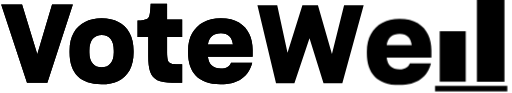
t = 0.00 s
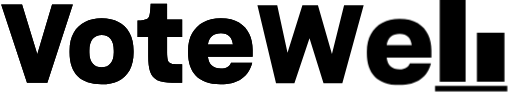
t = 0.58 s
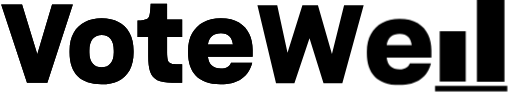
t = 1.17 s
t = 1.63 s: frame unchanged from t = 1.17 s, image omitted
t = 2.54 s: frame unchanged from t = 1.17 s, image omitted
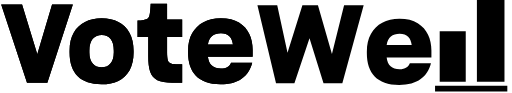
t = 3.00 s

The animated SVG that drew these frames (rendered in a browser with its animation timeline set to each time). Animation: 4 CSS @keyframes rules; one cycle of 3.00 s.

<svg viewBox="0 0 137 25" version="1.1" xmlns="http://www.w3.org/2000/svg" xmlns:xlink="http://www.w3.org/1999/xlink" id="el_V5_VQTwk4"><style>@-webkit-keyframes kf_el_gQJZWSKcov_an_GjhtDQkkc{0%{-webkit-transform: translate(131.58872985839844px, 22.00000000000003px) scale(1, 1) translate(-131.58872985839844px, -22.00000000000003px);transform: translate(131.58872985839844px, 22.00000000000003px) scale(1, 1) translate(-131.58872985839844px, -22.00000000000003px);}16.67%{-webkit-transform: translate(131.58872985839844px, 22.00000000000003px) scale(1, 0.6) translate(-131.58872985839844px, -22.00000000000003px);transform: translate(131.58872985839844px, 22.00000000000003px) scale(1, 0.6) translate(-131.58872985839844px, -22.00000000000003px);}27.78%{-webkit-transform: translate(131.58872985839844px, 22.00000000000003px) scale(1, 0.6) translate(-131.58872985839844px, -22.00000000000003px);transform: translate(131.58872985839844px, 22.00000000000003px) scale(1, 0.6) translate(-131.58872985839844px, -22.00000000000003px);}38.89%{-webkit-transform: translate(131.58872985839844px, 22.00000000000003px) scale(1, 1) translate(-131.58872985839844px, -22.00000000000003px);transform: translate(131.58872985839844px, 22.00000000000003px) scale(1, 1) translate(-131.58872985839844px, -22.00000000000003px);}100%{-webkit-transform: translate(131.58872985839844px, 22.00000000000003px) scale(1, 1) translate(-131.58872985839844px, -22.00000000000003px);transform: translate(131.58872985839844px, 22.00000000000003px) scale(1, 1) translate(-131.58872985839844px, -22.00000000000003px);}}@keyframes kf_el_gQJZWSKcov_an_GjhtDQkkc{0%{-webkit-transform: translate(131.58872985839844px, 22.00000000000003px) scale(1, 1) translate(-131.58872985839844px, -22.00000000000003px);transform: translate(131.58872985839844px, 22.00000000000003px) scale(1, 1) translate(-131.58872985839844px, -22.00000000000003px);}16.67%{-webkit-transform: translate(131.58872985839844px, 22.00000000000003px) scale(1, 0.6) translate(-131.58872985839844px, -22.00000000000003px);transform: translate(131.58872985839844px, 22.00000000000003px) scale(1, 0.6) translate(-131.58872985839844px, -22.00000000000003px);}27.78%{-webkit-transform: translate(131.58872985839844px, 22.00000000000003px) scale(1, 0.6) translate(-131.58872985839844px, -22.00000000000003px);transform: translate(131.58872985839844px, 22.00000000000003px) scale(1, 0.6) translate(-131.58872985839844px, -22.00000000000003px);}38.89%{-webkit-transform: translate(131.58872985839844px, 22.00000000000003px) scale(1, 1) translate(-131.58872985839844px, -22.00000000000003px);transform: translate(131.58872985839844px, 22.00000000000003px) scale(1, 1) translate(-131.58872985839844px, -22.00000000000003px);}100%{-webkit-transform: translate(131.58872985839844px, 22.00000000000003px) scale(1, 1) translate(-131.58872985839844px, -22.00000000000003px);transform: translate(131.58872985839844px, 22.00000000000003px) scale(1, 1) translate(-131.58872985839844px, -22.00000000000003px);}}@-webkit-keyframes kf_el_HpKn7H6iRR_an_Re9fl_m3W{0%{-webkit-transform: translate(121.38233947753906px, 22px) scale(1, 0.8) translate(-121.38233947753906px, -22px);transform: translate(121.38233947753906px, 22px) scale(1, 0.8) translate(-121.38233947753906px, -22px);}16.67%{-webkit-transform: translate(121.38233947753906px, 22px) scale(1, 1.5) translate(-121.38233947753906px, -22px);transform: translate(121.38233947753906px, 22px) scale(1, 1.5) translate(-121.38233947753906px, -22px);}27.78%{-webkit-transform: translate(121.38233947753906px, 22px) scale(1, 1.5) translate(-121.38233947753906px, -22px);transform: translate(121.38233947753906px, 22px) scale(1, 1.5) translate(-121.38233947753906px, -22px);}38.89%{-webkit-transform: translate(121.38233947753906px, 22px) scale(1, 0.8) translate(-121.38233947753906px, -22px);transform: translate(121.38233947753906px, 22px) scale(1, 0.8) translate(-121.38233947753906px, -22px);}100%{-webkit-transform: translate(121.38233947753906px, 22px) scale(1, 0.8) translate(-121.38233947753906px, -22px);transform: translate(121.38233947753906px, 22px) scale(1, 0.8) translate(-121.38233947753906px, -22px);}}@keyframes kf_el_HpKn7H6iRR_an_Re9fl_m3W{0%{-webkit-transform: translate(121.38233947753906px, 22px) scale(1, 0.8) translate(-121.38233947753906px, -22px);transform: translate(121.38233947753906px, 22px) scale(1, 0.8) translate(-121.38233947753906px, -22px);}16.67%{-webkit-transform: translate(121.38233947753906px, 22px) scale(1, 1.5) translate(-121.38233947753906px, -22px);transform: translate(121.38233947753906px, 22px) scale(1, 1.5) translate(-121.38233947753906px, -22px);}27.78%{-webkit-transform: translate(121.38233947753906px, 22px) scale(1, 1.5) translate(-121.38233947753906px, -22px);transform: translate(121.38233947753906px, 22px) scale(1, 1.5) translate(-121.38233947753906px, -22px);}38.89%{-webkit-transform: translate(121.38233947753906px, 22px) scale(1, 0.8) translate(-121.38233947753906px, -22px);transform: translate(121.38233947753906px, 22px) scale(1, 0.8) translate(-121.38233947753906px, -22px);}100%{-webkit-transform: translate(121.38233947753906px, 22px) scale(1, 0.8) translate(-121.38233947753906px, -22px);transform: translate(121.38233947753906px, 22px) scale(1, 0.8) translate(-121.38233947753906px, -22px);}}#el_V5_VQTwk4 *{-webkit-animation-duration: 3s;animation-duration: 3s;-webkit-animation-iteration-count: 1;animation-iteration-count: 1;-webkit-animation-timing-function: cubic-bezier(0, 0, 1, 1);animation-timing-function: cubic-bezier(0, 0, 1, 1);}#el_Z6UNq5xvQs{stroke: none;stroke-width: 1;fill: none;}#el_40vflNiEEX{fill: currentColor;}#el_HpKn7H6iRR_an_Re9fl_m3W{-webkit-transform: translate(121.38233947753906px, 22px) scale(1, 0.8) translate(-121.38233947753906px, -22px);transform: translate(121.38233947753906px, 22px) scale(1, 0.8) translate(-121.38233947753906px, -22px);-webkit-animation-fill-mode: backwards;animation-fill-mode: backwards;-webkit-animation-name: kf_el_HpKn7H6iRR_an_Re9fl_m3W;animation-name: kf_el_HpKn7H6iRR_an_Re9fl_m3W;-webkit-animation-timing-function: cubic-bezier(0.42, 0, 0.58, 1);animation-timing-function: cubic-bezier(0.42, 0, 0.58, 1);}#el_gQJZWSKcov_an_GjhtDQkkc{-webkit-animation-fill-mode: backwards;animation-fill-mode: backwards;-webkit-transform: translate(131.58872985839844px, 22.00000000000003px) scale(1, 1) translate(-131.58872985839844px, -22.00000000000003px);transform: translate(131.58872985839844px, 22.00000000000003px) scale(1, 1) translate(-131.58872985839844px, -22.00000000000003px);-webkit-animation-name: kf_el_gQJZWSKcov_an_GjhtDQkkc;animation-name: kf_el_gQJZWSKcov_an_GjhtDQkkc;-webkit-animation-timing-function: cubic-bezier(0.42, 0, 0.58, 1);animation-timing-function: cubic-bezier(0.42, 0, 0.58, 1);}</style>
    <title>Group 21</title>
    <desc>Created with Sketch.</desc>
    <g id="el_Z6UNq5xvQs" fill-rule="evenodd">
        <g id="el_40vflNiEEX" fill-rule="nonzero">
            <polygon id="el_DT3O8iL_QB" points="6.94213732 22.2236534 -1.26121336e-13 1.23419204 5.6184247 1.23419204 9.70722591 14.6124122 13.6783638 1.23419204 19.2673726 1.23419204 12.4134828 22.2236534"/>
            <path d="M27.0037375,4.89344262 C28.7392719,4.89344262 30.2100637,5.21545667 31.5043605,5.88875878 C34.092954,7.235363 35.5931617,9.81147541 35.5931617,13.617096 L35.5931617,14.1440281 C35.5931617,16.0175644 35.2401717,17.5983607 34.5341916,18.8571429 C33.0633998,21.4039813 30.4748062,22.6627635 26.9743217,22.6627635 C21.4147287,22.6627635 18.3848976,19.823185 18.3848976,14.1440281 L18.3848976,13.617096 C18.3848976,11.6850117 18.7673034,10.0749415 19.5026993,8.78688525 C20.9734911,6.21077283 23.6503322,4.89344262 27.0037375,4.89344262 Z M27.0331534,9.40163934 C25.0328765,9.40163934 23.7091639,10.7482436 23.7091639,13.617096 L23.7091639,14.0854801 C23.7091639,16.7201405 25.0328765,18.0667447 27.0037375,18.0667447 C28.9745986,18.0667447 30.2688953,16.7494145 30.2688953,14.0854801 L30.2688953,13.617096 C30.2688953,10.8360656 29.1216777,9.40163934 27.0331534,9.40163934 Z" id="el_Svg79TvmXJ"/>
            <path d="M48.6537929,22.2236534 L45.947536,22.2236534 C44.2120017,22.2236534 42.9177049,21.9894614 41.9763981,21.5503513 C40.1232004,20.6135831 39.5348837,18.6229508 39.5348837,15.0807963 L39.5348837,9.95784543 L36.6521318,9.95784543 L36.6521318,5.53747073 C37.328696,5.53747073 37.7405177,5.47892272 38.3288344,5.3618267 C39.4466362,5.21545667 39.8584579,4.7763466 40.0055371,3.31264637 C40.0937846,2.61007026 40.1526163,1.70257611 40.1820321,1 L44.5944075,1 L44.5944075,5.24473068 L48.6537929,5.24473068 L48.6537929,9.95784543 L44.5944075,9.95784543 L44.5944075,14.0269321 C44.5944075,14.9929742 44.682655,15.7248244 44.8003184,16.1932084 C45.1238926,17.1007026 45.8592885,17.2763466 47.565407,17.2763466 L48.6537929,17.2763466 L48.6537929,22.2236534 Z" id="el_orUOeR10SS"/>
            <path d="M59.0081672,4.89344262 C61.0084441,4.89344262 62.6557309,5.27400468 63.9206118,6.06440281 C66.4503738,7.64519906 67.5975914,10.2798595 67.5975914,13.382904 L67.5975914,15.2857143 L55.5665144,15.2857143 C55.8312569,17.3934426 56.9784745,18.4473068 59.0669989,18.4473068 C60.5672065,18.4473068 61.4202658,17.8032787 61.8026717,16.8372365 L67.479928,16.8372365 C66.5386213,20.4086651 63.9206118,22.6627635 58.9199197,22.6627635 C52.9779208,22.6627635 50.2422481,19.4133489 50.2422481,14.1440281 L50.2422481,13.64637 C50.2422481,11.8021077 50.5952381,10.2505855 51.330634,8.96252927 C52.8014258,6.32786885 55.4488511,4.89344262 59.0081672,4.89344262 Z M59.0669989,8.93325527 C57.0961379,8.93325527 55.9195044,9.89929742 55.5665144,11.9484778 L62.3027409,11.9484778 C62.0674142,10.0163934 61.0672757,8.93325527 59.0669989,8.93325527 Z" id="el_ftIydFYlmD"/>
            <polygon id="el_drX8GqIJYi" points="6.94213732 22.2236534 -1.26121336e-13 1.23419204 5.6184247 1.23419204 9.70722591 14.6124122 13.6783638 1.23419204 19.2673726 1.23419204 12.4134828 22.2236534"/>
            <path d="M27.0037375,4.89344262 C28.7392719,4.89344262 30.2100637,5.21545667 31.5043605,5.88875878 C34.092954,7.235363 35.5931617,9.81147541 35.5931617,13.617096 L35.5931617,14.1440281 C35.5931617,16.0175644 35.2401717,17.5983607 34.5341916,18.8571429 C33.0633998,21.4039813 30.4748062,22.6627635 26.9743217,22.6627635 C21.4147287,22.6627635 18.3848976,19.823185 18.3848976,14.1440281 L18.3848976,13.617096 C18.3848976,11.6850117 18.7673034,10.0749415 19.5026993,8.78688525 C20.9734911,6.21077283 23.6503322,4.89344262 27.0037375,4.89344262 Z M27.0331534,9.40163934 C25.0328765,9.40163934 23.7091639,10.7482436 23.7091639,13.617096 L23.7091639,14.0854801 C23.7091639,16.7201405 25.0328765,18.0667447 27.0037375,18.0667447 C28.9745986,18.0667447 30.2688953,16.7494145 30.2688953,14.0854801 L30.2688953,13.617096 C30.2688953,10.8360656 29.1216777,9.40163934 27.0331534,9.40163934 Z" id="el_fWmsjpx-ch"/>
            <path d="M48.6537929,22.2236534 L45.947536,22.2236534 C44.2120017,22.2236534 42.9177049,21.9894614 41.9763981,21.5503513 C40.1232004,20.6135831 39.5348837,18.6229508 39.5348837,15.0807963 L39.5348837,9.95784543 L36.6521318,9.95784543 L36.6521318,5.53747073 C37.328696,5.53747073 37.7405177,5.47892272 38.3288344,5.3618267 C39.4466362,5.21545667 39.8584579,4.7763466 40.0055371,3.31264637 C40.0937846,2.61007026 40.1526163,1.70257611 40.1820321,1 L44.5944075,1 L44.5944075,5.24473068 L48.6537929,5.24473068 L48.6537929,9.95784543 L44.5944075,9.95784543 L44.5944075,14.0269321 C44.5944075,14.9929742 44.682655,15.7248244 44.8003184,16.1932084 C45.1238926,17.1007026 45.8592885,17.2763466 47.565407,17.2763466 L48.6537929,17.2763466 L48.6537929,22.2236534 Z" id="el_Y3AdAP03oy"/>
            <path d="M59.0081672,4.89344262 C61.0084441,4.89344262 62.6557309,5.27400468 63.9206118,6.06440281 C66.4503738,7.64519906 67.5975914,10.2798595 67.5975914,13.382904 L67.5975914,15.2857143 L55.5665144,15.2857143 C55.8312569,17.3934426 56.9784745,18.4473068 59.0669989,18.4473068 C60.5672065,18.4473068 61.4202658,17.8032787 61.8026717,16.8372365 L67.479928,16.8372365 C66.5386213,20.4086651 63.9206118,22.6627635 58.9199197,22.6627635 C52.9779208,22.6627635 50.2422481,19.4133489 50.2422481,14.1440281 L50.2422481,13.64637 C50.2422481,11.8021077 50.5952381,10.2505855 51.330634,8.96252927 C52.8014258,6.32786885 55.4488511,4.89344262 59.0081672,4.89344262 Z M59.0669989,8.93325527 C57.0961379,8.93325527 55.9195044,9.89929742 55.5665144,11.9484778 L62.3027409,11.9484778 C62.0674142,10.0163934 61.0672757,8.93325527 59.0669989,8.93325527 Z" id="el_G3kMclf9xo"/>
            <polygon id="el_3Aj-QG4lAE" points="82.8842746 10.3044496 78.8248893 22.3946136 73.8830288 22.3946136 68.8823367 1.40515222 74.206603 1.40515222 76.9716916 14.1686183 80.9722453 1.40515222 85.149294 1.40515222 88.914521 14.4906323 92.1796788 1.40515222 97.4451135 1.40515222 91.7090255 22.3946136 86.6495017 22.3946136"/>
            <g id="el_HpKn7H6iRR_an_Re9fl_m3W" data-animator-group="true" data-animator-type="2"><path d="M124.882337,5 L124.882337,22 L117.882337,22 L117.882337,5 L124.882337,5 Z" id="el_HpKn7H6iRR"/></g>
            <g id="el_gQJZWSKcov_an_GjhtDQkkc" data-animator-group="true" data-animator-type="2"><polygon id="el_gQJZWSKcov" points="127.882337 22 127.882337 2.84217094e-14 135.295127 2.84217094e-14 135.295127 22"/></g>
            <polygon id="el_Rsj4O_7WsE" points="116.632337 24.5837237 136.058832 24.5837237 136.058832 23.0837237 116.632337 23.0837237"/>
            <path d="M107.064092,5.06440281 C109.064369,5.06440281 110.711656,5.44496487 111.976537,6.235363 C114.506298,7.81615925 115.653516,10.4508197 115.653516,13.5538642 L115.653516,15.4566745 L103.622439,15.4566745 C103.887182,17.5644028 105.034399,18.618267 107.122924,18.618267 C108.623131,18.618267 109.47619,17.9742389 109.858596,17.0081967 L115.535853,17.0081967 C114.594546,20.5796253 111.976537,22.8337237 106.975844,22.8337237 C101.033846,22.8337237 98.2981728,19.5843091 98.2981728,14.3149883 L98.2981728,13.8173302 C98.2981728,11.9730679 98.6511628,10.4215457 99.3865587,9.13348946 C100.85735,6.49882904 103.504776,5.06440281 107.064092,5.06440281 Z M107.122924,9.10421546 C105.152063,9.10421546 103.975429,10.0702576 103.622439,12.1194379 L110.358666,12.1194379 C110.123339,10.1873536 109.1232,9.10421546 107.122924,9.10421546 Z" id="el_VT-1_ZKwwW"/>
        </g>
    </g>
</svg>
